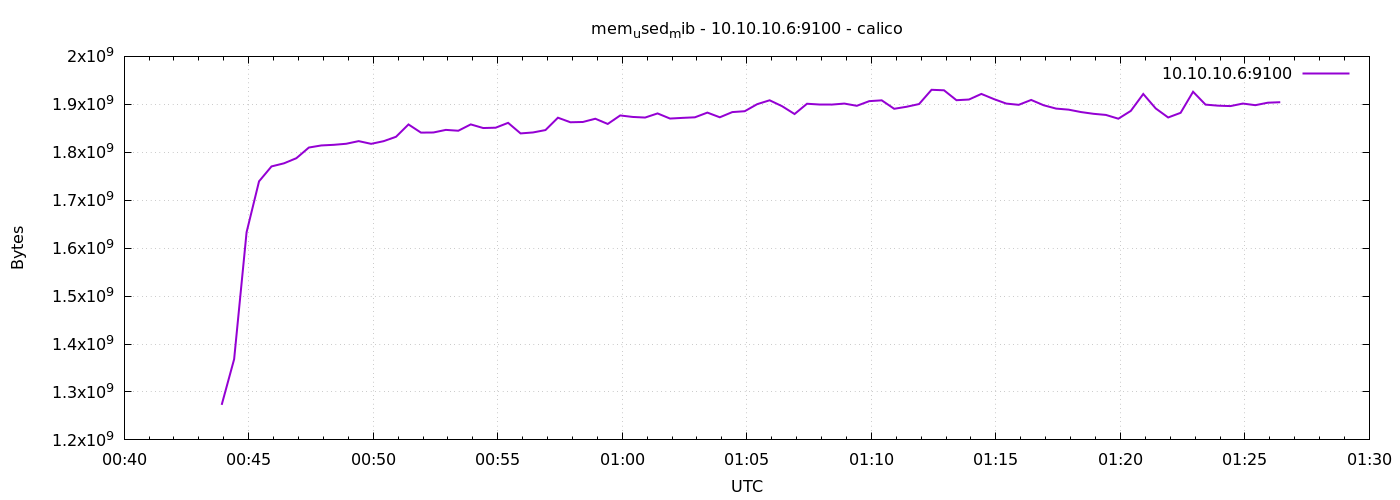

Values plotted in this chart, from the file beside it:
1778546635	1273085952
1778546665	1368399872
1778546695	1633251328
1778546725	1739358208
1778546755	1770467328
1778546785	1776910336
1778546815	1787691008
1778546845	1809858560
1778546875	1814216704
1778546905	1815527424
1778546935	1817735168
1778546965	1823252480
1778546995	1817571328
1778547025	1823105024
1778547055	1832312832
1778547085	1858023424
1778547115	1840984064
1778547145	1841242112
1778547175	1846673408
1778547205	1844895744
1778547235	1858117632
1778547265	1850535936
1778547295	1851228160
1778547325	1861361664
1778547355	1839304704
1778547385	1841324032
1778547415	1846292480
1778547445	1872105472
1778547475	1862565888
1778547505	1863172096
1778547535	1869926400
1778547565	1859039232
1778547595	1876795392
1778547625	1873661952
1778547655	1872392192
1778547685	1881022464
1778547715	1870311424
1778547745	1871712256
1778547775	1872904192
1778547805	1882730496
1778547835	1872945152
1778547865	1883779072
1778547895	1885622272
1778547925	1900335104
1778547955	1908420608
1778547985	1896062976
1778548015	1879748608
1778548045	1901187072
1778548075	1899589632
1778548105	1899479040
1778548135	1901555712
1778548165	1896902656
1778548195	1906642944
1778548225	1908310016
1778548255	1890672640
1778548285	1894928384
1778548315	1900580864
1778548345	1930285056
1778548375	1929269248
1778548405	1908592640
1778548435	1909993472
... 25 more rows
